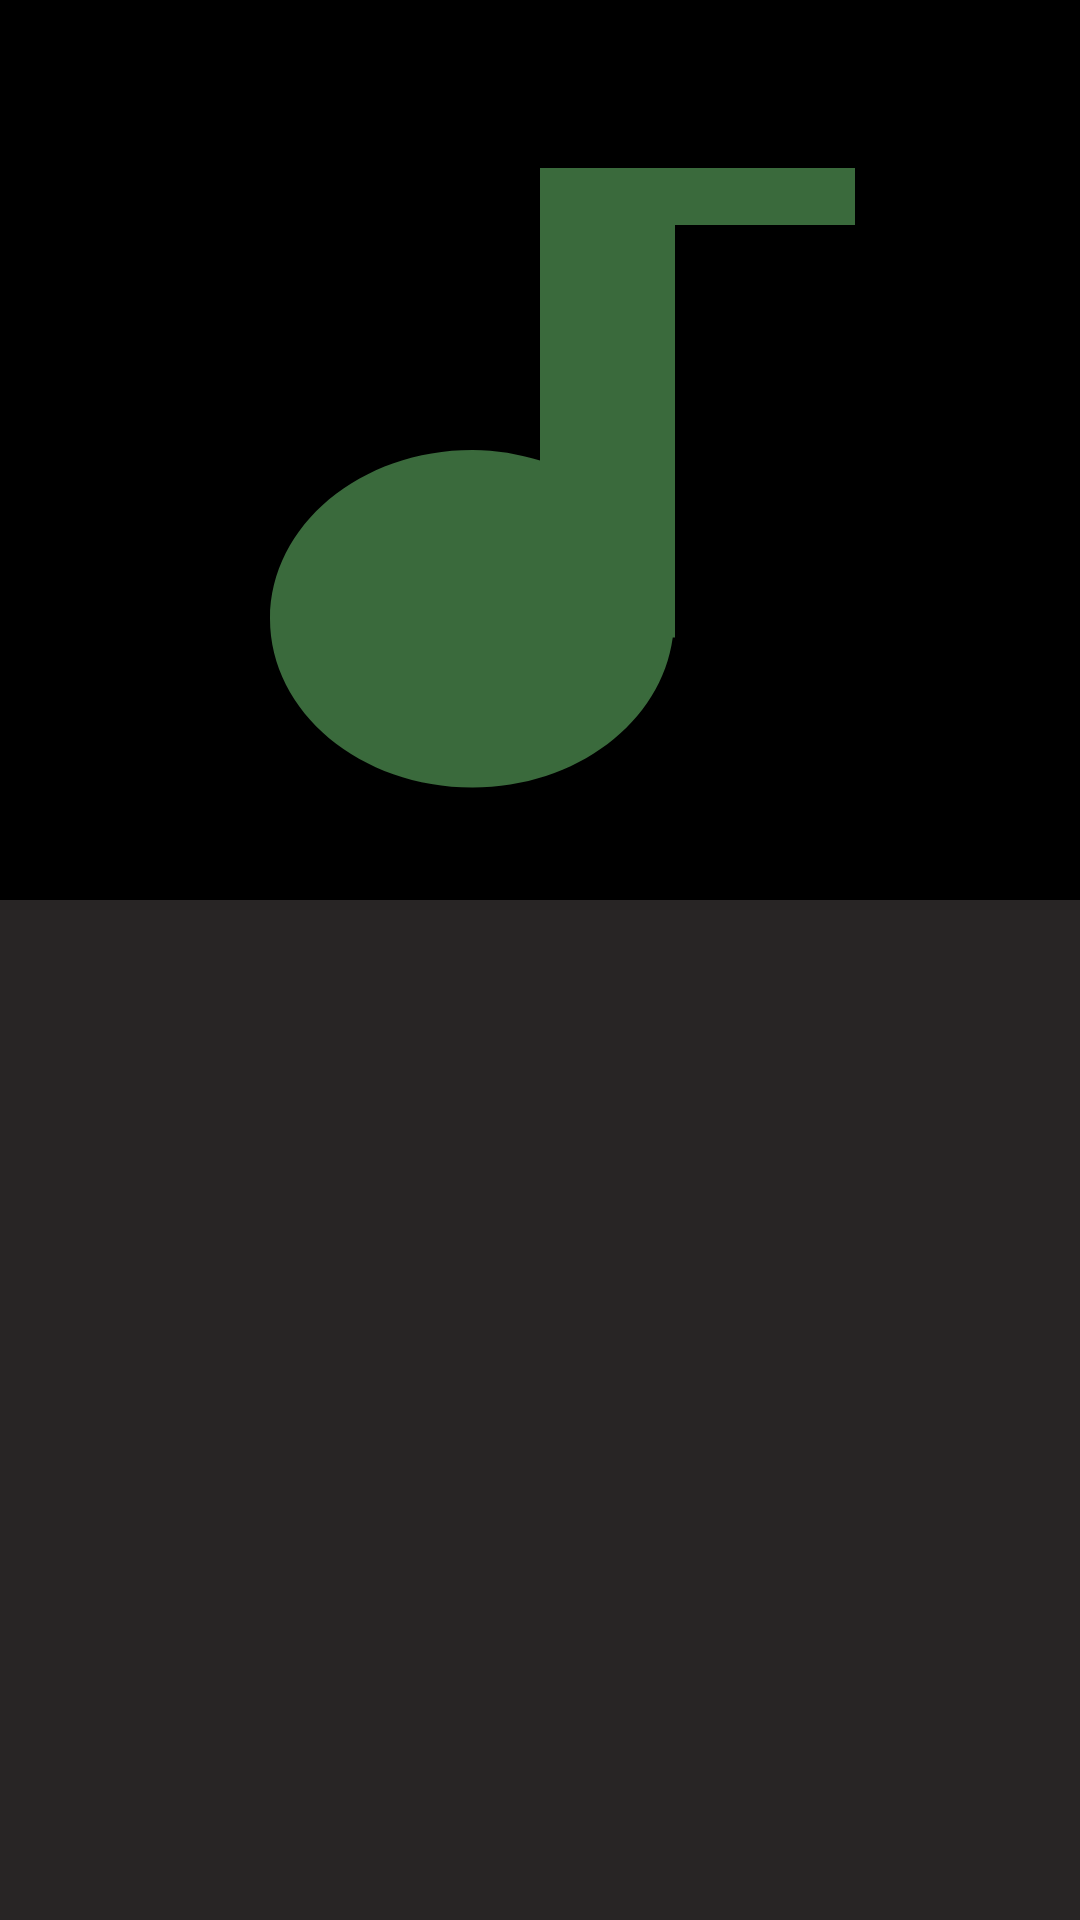

This screen was rendered from an Android layout file. Write that file and the resources it references.
<!-- AndroidManifest.xml: application theme AppTheme -->
<!-- res/layout/app_bar_main.xml -->
<?xml version="1.0" encoding="utf-8"?>
<layout xmlns:android="http://schemas.android.com/apk/res/android"
    xmlns:app="http://schemas.android.com/apk/res-auto"
    xmlns:tools="http://schemas.android.com/tools">

    <data>

        <variable
            name="imageUrl"
            type="String" />

    </data>

    <com.google.android.material.appbar.AppBarLayout
        android:id="@+id/appBarLayout"
        android:layout_width="match_parent"
        android:layout_height="wrap_content"
        android:theme="@style/AppTheme.AppBarOverlay"
        android:animateLayoutChanges="true">

        
        <com.google.android.material.appbar.CollapsingToolbarLayout
            android:id="@+id/collapsingToolbar"
            android:layout_width="match_parent"
            android:layout_height="wrap_content"
            app:contentScrim="?attr/colorPrimary"
            app:layout_scrollFlags="scroll|exitUntilCollapsed"
            app:statusBarScrim="@android:color/transparent"
            app:titleEnabled="false"
            app:toolbarId="@id/toolbar">

            <ImageView
                android:id="@+id/detailImage"
                imageTrackUrl="@{imageUrl}"
                android:layout_width="match_parent"
                android:layout_height="300dp"
                android:contentDescription="@null"
                android:scaleType="fitXY"
                android:src="@drawable/ic_audiotrack_light_green_96dp"
                android:tint="@color/dim_dark"
                app:layout_collapseMode="parallax"
                app:layout_collapseParallaxMultiplier="0.7"
                app:layout_constraintBottom_toBottomOf="parent"
                app:layout_constraintEnd_toEndOf="parent"
                app:layout_constraintStart_toStartOf="parent"
                app:layout_constraintTop_toTopOf="parent"
                tools:src="@drawable/detail_image_placeholder" />

            <androidx.appcompat.widget.Toolbar
                android:id="@+id/toolbar"
                android:layout_width="match_parent"
                android:layout_height="?attr/actionBarSize"
                app:contentInsetStart="0dp"
                app:layout_collapseMode="pin"
                app:popupTheme="@style/AppTheme.PopupOverlay"
                app:titleTextAppearance="@style/AppTheme.TextAppearance.HeadlineSmall" />

        </com.google.android.material.appbar.CollapsingToolbarLayout>


    </com.google.android.material.appbar.AppBarLayout>
</layout>
<!-- resources referenced by this layout -->
<resources>
  <color name="dim_dark">#6F000000</color>
  <!-- drawable detail_image_placeholder: jpg bitmap (drawable, 558693 bytes) -->
  <!-- drawable ic_audiotrack_light_green_96dp (drawable) -->
  <vector android:height="96dp" android:viewportHeight="24.0"
      android:viewportWidth="24.0" android:width="96dp" xmlns:android="http://schemas.android.com/apk/res/android">
      <path android:fillColor="@color/lightGreen" android:pathData="M12,3v9.28c-0.47,-0.17 -0.97,-0.28 -1.5,-0.28C8.01,12 6,14.01 6,16.5S8.01,21 10.5,21c2.31,0 4.2,-1.75 4.45,-4H15V6h4V3h-7z"/>
  </vector>
  <style name="AppTheme.AppBarOverlay" parent="ThemeOverlay.AppCompat.Dark.ActionBar">
          <item name="android:background">@color/black</item>
      </style>
  <style name="AppTheme.PopupOverlay" parent="ThemeOverlay.AppCompat.Light">
          <item name="android:fontFamily">@font/gotham_ultra</item>
      </style>
  <style name="AppTheme.TextAppearance.HeadlineSmall" parent="AppTheme.TextAppearance.Headline">
          <item name="android:textSize">15sp</item>
      </style>
  <style name="AppTheme" parent="Theme.AppCompat.NoActionBar">
          
          <item name="colorPrimary">@color/colorPrimary</item>
          <item name="colorPrimaryDark">@color/colorPrimaryDark</item>
          <item name="colorAccent">@color/colorAccent</item>
      </style>
  <color name="lightGreen">#66BB6A</color>
  <color name="black">#000000</color>
  <style name="AppTheme.TextAppearance.Headline" parent="TextAppearance.AppCompat.Headline">
          <item name="android:layout_width">wrap_content</item>
          <item name="android:layout_height">wrap_content</item>
          <item name="android:textSize">@dimen/header_text_size</item>
          <item name="android:textColor">@color/white</item>
          <item name="android:textStyle">bold</item>
          <item name="android:fontFamily">@font/gotham_ultra</item>
      </style>
  <color name="colorPrimary">@color/dark</color>
  <color name="colorPrimaryDark">@color/black</color>
  <color name="colorAccent">@color/lightGreen</color>
  <dimen name="header_text_size">20sp</dimen>
  <color name="white">#FFFFFF</color>
  <color name="dark">#EC272424</color>
</resources>
